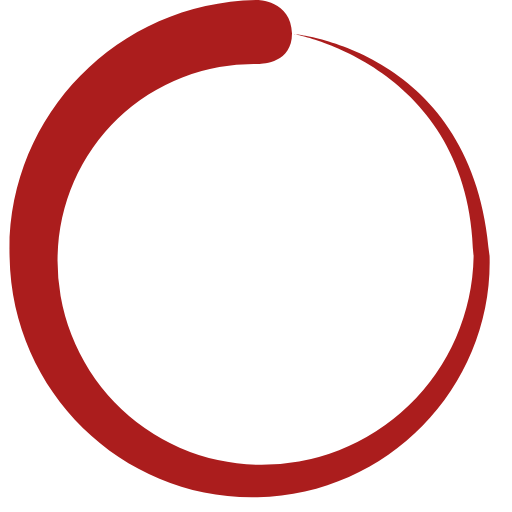
t = 0.00 s
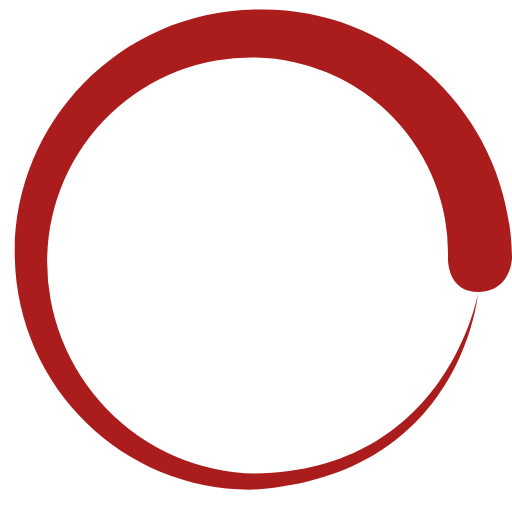
t = 0.45 s
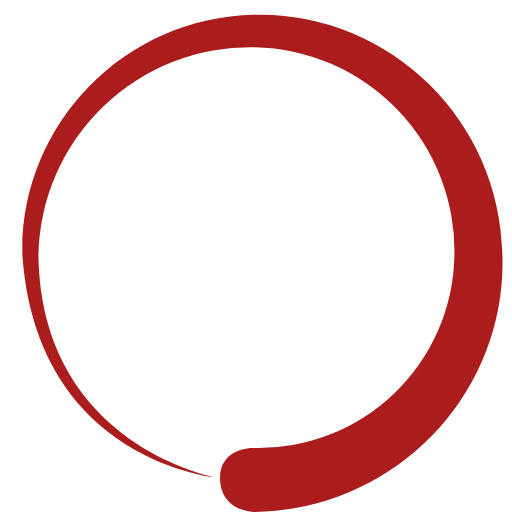
t = 0.90 s
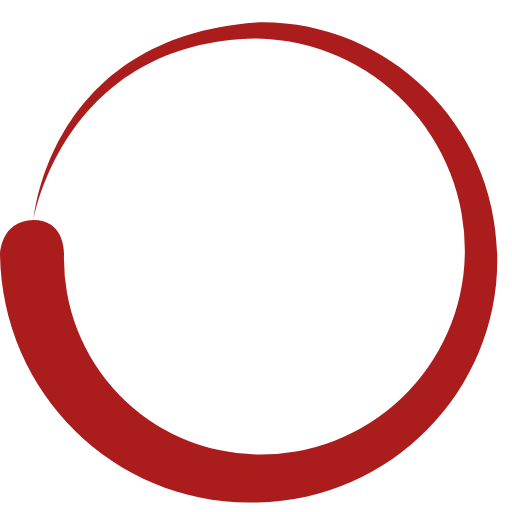
t = 1.35 s

The animated SVG that drew these frames (rendered in a browser with its animation timeline set to each time). Animation: 1 SMIL element (animateTransform=1); one cycle of 1.80 s, repeats indefinitely.

<?xml version="1.0" encoding="UTF-8" standalone="no"?><svg xmlns:svg="http://www.w3.org/2000/svg" xmlns="http://www.w3.org/2000/svg" xmlns:xlink="http://www.w3.org/1999/xlink" version="1.0" width="64px" height="64px" viewBox="0 0 128 128" xml:space="preserve"><path fill="#ab1d1d" fill-opacity="1" d="M64.4 16a49 49 0 0 0-50 48 51 51 0 0 0 50 52.2 53 53 0 0 0 54-52c-.7-48-45-55.7-45-55.7s45.3 3.8 49 55.6c.8 32-24.8 59.5-58 60.2-33 .8-61.4-25.7-62-60C1.3 29.8 28.8.6 64.3 0c0 0 8.5 0 8.7 8.4 0 8-8.6 7.6-8.6 7.6z"><animateTransform attributeName="transform" type="rotate" from="0 64 64" to="360 64 64" dur="1800ms" repeatCount="indefinite"></animateTransform></path></svg>